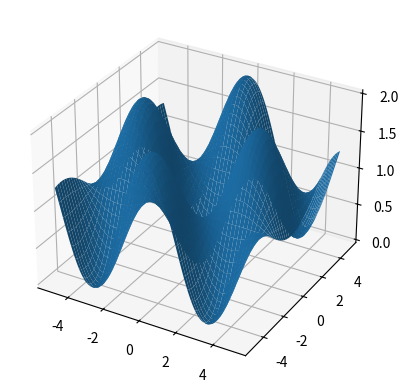

Here is the Python script that generated this plot:
import numpy as np
import matplotlib.pyplot as plt

x1v = np.arange(-5, 5, 0.01);
x2v = np.arange(-5, 5, 0.01);
x1, x2 = np.meshgrid(x1v, x2v);

f1 = x1**2/4000 + x2**2/4000 - np.cos(x1)*np.cos(x2/np.sqrt(2)) + 1
fig = plt.figure();
ax = fig.add_subplot(projection='3d');
pl = ax.plot_surface(x1, x2, f1);
plt.show();